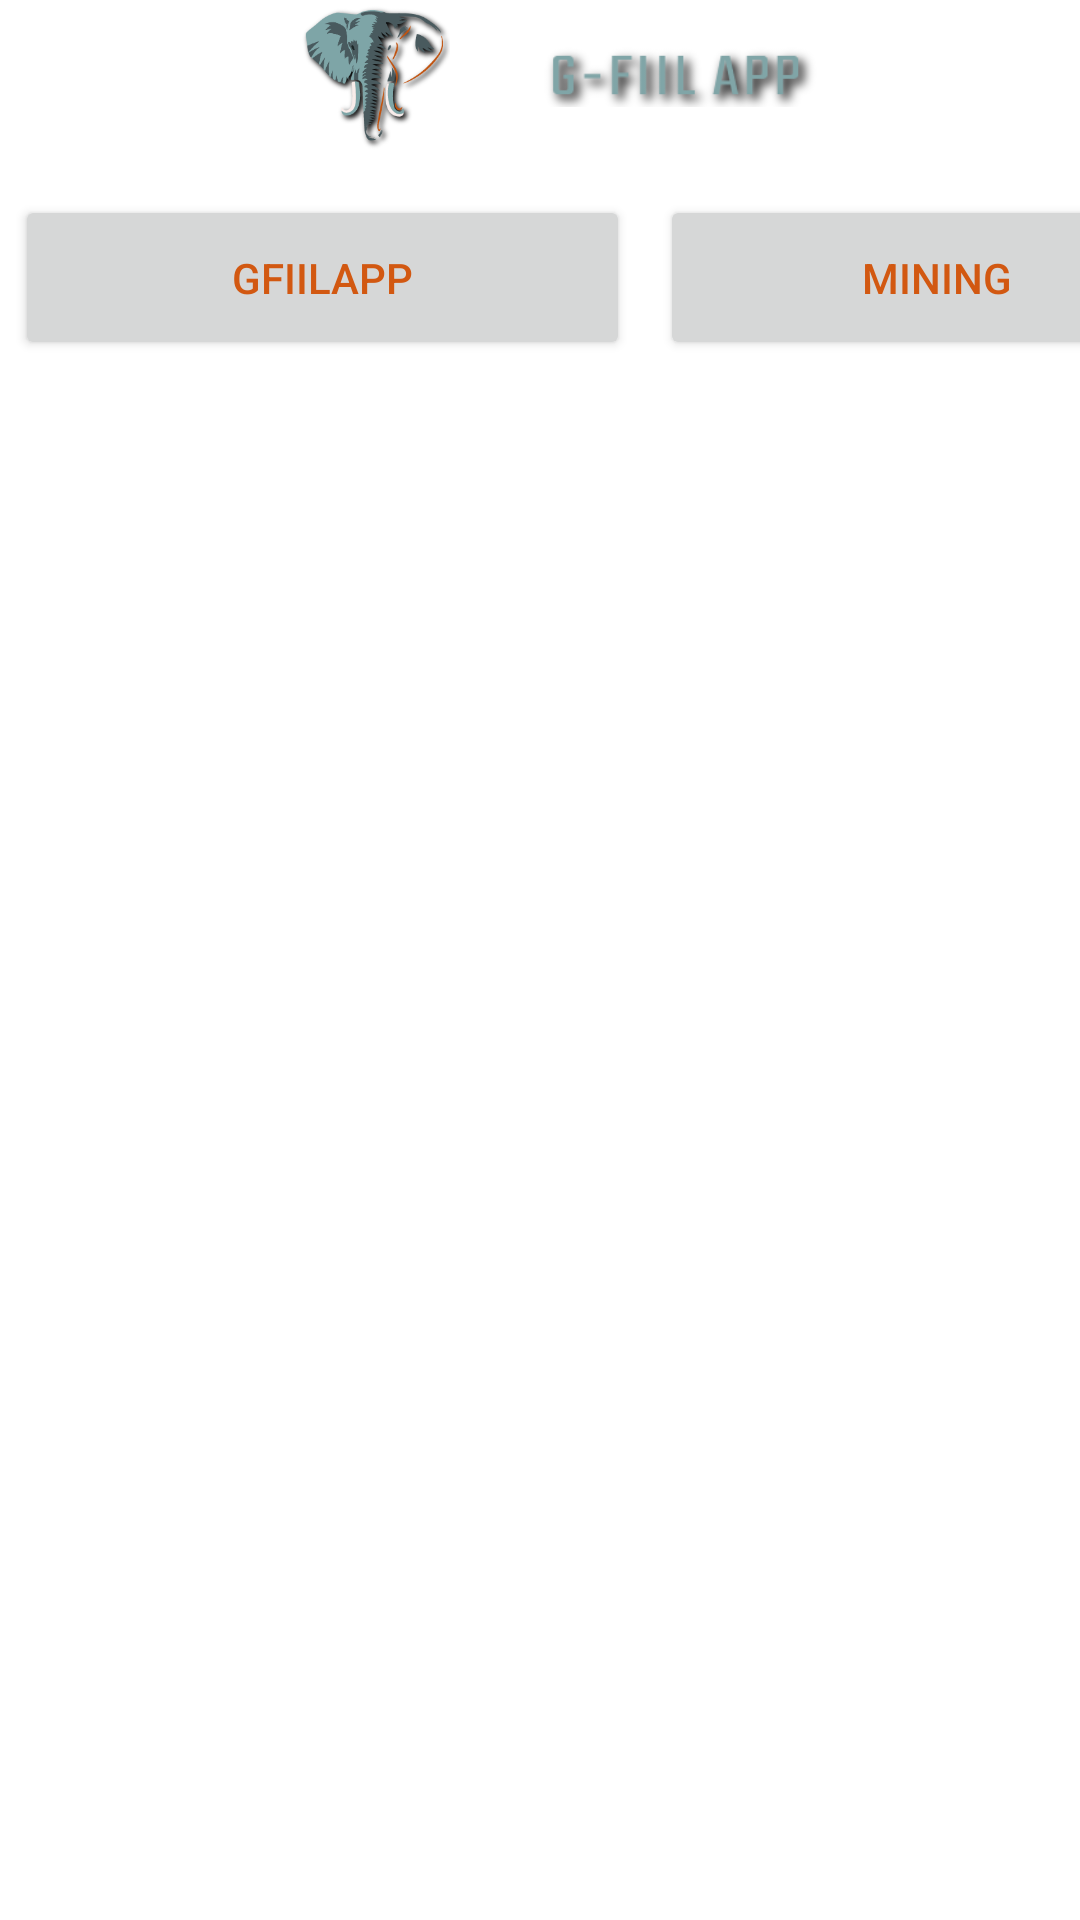

Write the Android layout XML for this screen, with the resource values it uses.
<!-- AndroidManifest.xml: application theme Theme.Gfiilapp -->
<!-- res/layout/fragment_home.xml -->
<?xml version="1.0" encoding="utf-8"?>
<LinearLayout
    xmlns:android="http://schemas.android.com/apk/res/android"
    xmlns:app="http://schemas.android.com/apk/res-auto"
    android:layout_width="match_parent"
    android:background="@drawable/arkaplan3"
    android:orientation="vertical"
    android:layout_height="match_parent"
    xmlns:tools="http://schemas.android.com/tools">

    <LinearLayout
        android:layout_width="300dp"
        android:layout_height="50dp"
       android:layout_marginStart="75dp"
        tools:context=".presentation.home.HomeFragment"
        android:orientation="horizontal"
        android:layout_marginLeft="100dp">

        <ImageView
            android:layout_width="100dp"
            android:layout_height="50dp"
            android:src="@drawable/logo"/>

        <ImageView
            android:layout_width="100dp"
            android:layout_height="50dp"
            android:src="@drawable/img" />

        <LinearLayout
            android:layout_width="100dp"
            android:layout_height="50dp"
            android:orientation="horizontal"
            >

            <ImageView
                android:layout_width="25dp"
                android:id="@+id/whatsapp"
                android:layout_height="50dp"
                android:layout_marginStart="20dp"
                android:src="@drawable/wpicon"
                android:layout_marginLeft="80dp" />

        </LinearLayout>

    </LinearLayout>


    
    <LinearLayout
        android:layout_width="match_parent"
        android:layout_height="wrap_content"
        android:layout_marginTop="10dp"
        android:orientation="horizontal">

        <Button
            android:layout_width="205dp"
            android:layout_margin="5dp"
            android:layout_height="55dp"
            android:textColor="@color/orange"
            android:text="GFIILAPP"
            />

        <Button
            android:layout_width="185dp"
            android:layout_height="55dp"
            android:layout_margin="5dp"
            android:textColor="@color/orange"
            android:text="MINING"
            />





    </LinearLayout>

    <androidx.recyclerview.widget.RecyclerView
        android:id="@+id/recyclerview"
        android:layout_width="match_parent"
        android:layout_height="wrap_content"
        />




</LinearLayout>
<!-- resources referenced by this layout -->
<resources>
  <color name="orange">#D25811</color>
  <!-- drawable img: png bitmap (drawable, 9733 bytes) -->
  <!-- drawable logo: png bitmap (drawable, 43873 bytes) -->
  <style name="Theme.Gfiilapp" parent="Theme.MaterialComponents.DayNight.DarkActionBar">
          
          <item name="colorPrimary">#2C2C2C</item>
          <item name="colorPrimaryVariant">#2C2C2C</item>
          <item name="colorOnPrimary">@color/white</item>
          
          <item name="colorSecondary">@color/teal_200</item>
          <item name="colorSecondaryVariant">@color/teal_700</item>
          <item name="colorOnSecondary">@color/black</item>
          
          <item name="android:statusBarColor" tools:targetApi="l">?attr/colorPrimaryVariant</item>
          
      </style>
  <color name="white">#FFFFFFFF</color>
  <color name="teal_200">#FF03DAC5</color>
  <color name="teal_700">#FF018786</color>
  <color name="black">#FF000000</color>
</resources>
